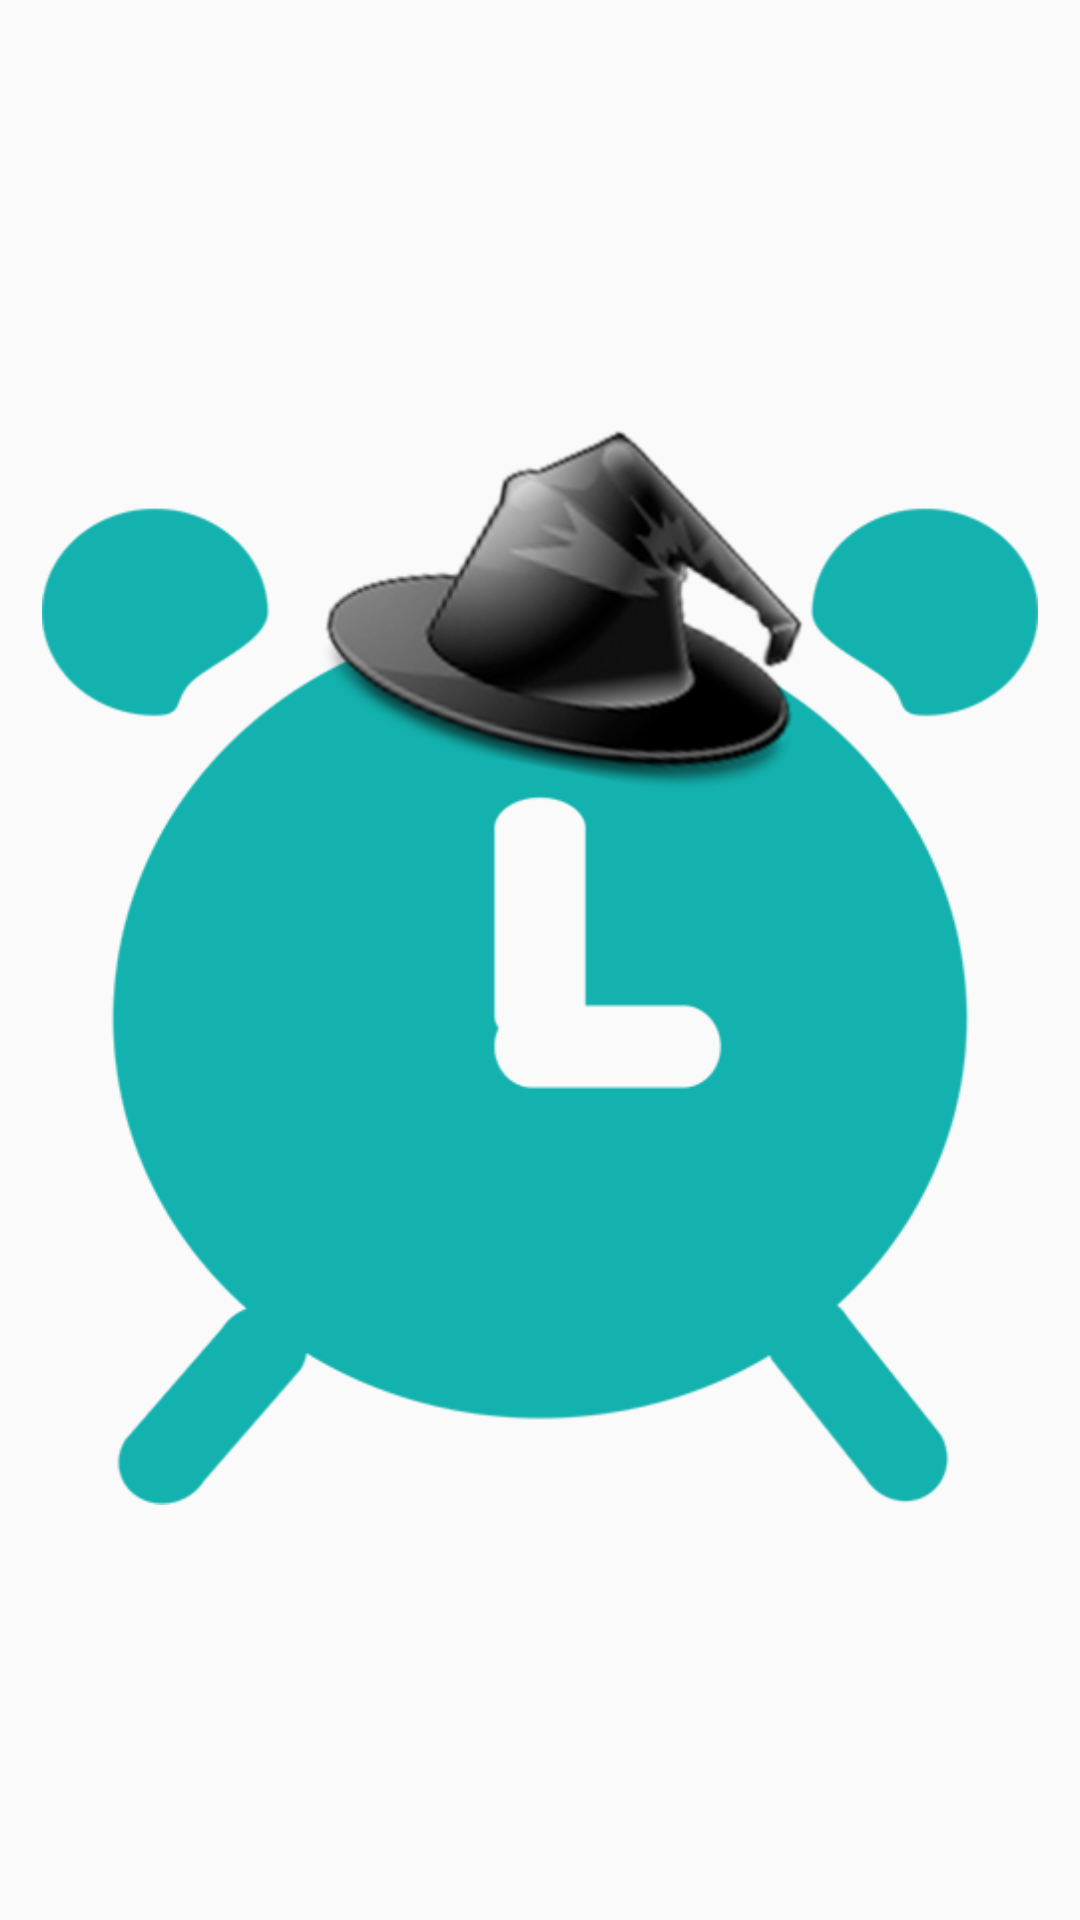

Reconstruct the res/layout file that produces this screen, plus the resources it refers to.
<!-- AndroidManifest.xml: application theme AppTheme -->
<!-- res/layout/block_alarm_notification.xml -->
<?xml version="1.0" encoding="utf-8"?>
<LinearLayout xmlns:android="http://schemas.android.com/apk/res/android"
    android:layout_width="match_parent"
    android:layout_height="match_parent"
    android:orientation="horizontal"
    android:padding="4dp">

    <ImageView
        android:layout_width="wrap_content"
        android:layout_height="match_parent"
        android:layout_margin="10dp"
        android:adjustViewBounds="true"
        android:src="@drawable/icon" />

    <LinearLayout
        android:layout_width="0dp"
        android:layout_height="match_parent"
        android:layout_weight="1"
        android:orientation="vertical"
        android:padding="5dp">

        <TextView
            android:id="@+id/tv_content"
            android:layout_width="match_parent"
            android:layout_height="0dp"
            android:layout_weight="1"
            android:gravity="center"
            android:text="鬧鐘將在 02:07 響鈴"
            android:textColor="@android:color/black"
            android:textSize="18sp" />

        <LinearLayout
            android:layout_width="match_parent"
            android:layout_height="wrap_content"
            android:gravity="end"
            android:orientation="horizontal">

            <TextView
                android:id="@+id/tv_close"
                android:layout_width="wrap_content"
                android:layout_height="wrap_content"
                android:text="關閉通知"
                android:textColor="@color/colorBlue"
                android:textSize="14sp" />

            <TextView
                android:id="@+id/tv_cancel"
                android:layout_width="wrap_content"
                android:layout_height="wrap_content"
                android:layout_marginStart="14dp"
                android:text="取消響鈴"
                android:textColor="@color/colorBlue"
                android:textSize="14sp" />

        </LinearLayout>

    </LinearLayout>

</LinearLayout>
<!-- resources referenced by this layout -->
<resources>
  <color name="colorBlue">#021c47</color>
  <!-- drawable icon: png bitmap (drawable, 46705 bytes) -->
  <style name="AppTheme" parent="Theme.AppCompat.Light.NoActionBar">
          
          <item name="colorPrimary">@color/colorMainYellow</item>
          <item name="colorPrimaryDark">@color/colorMainYellow</item>
          <item name="colorAccent">@color/colorBlue</item>
      </style>
  <color name="colorMainYellow">#fcc506</color>
</resources>
